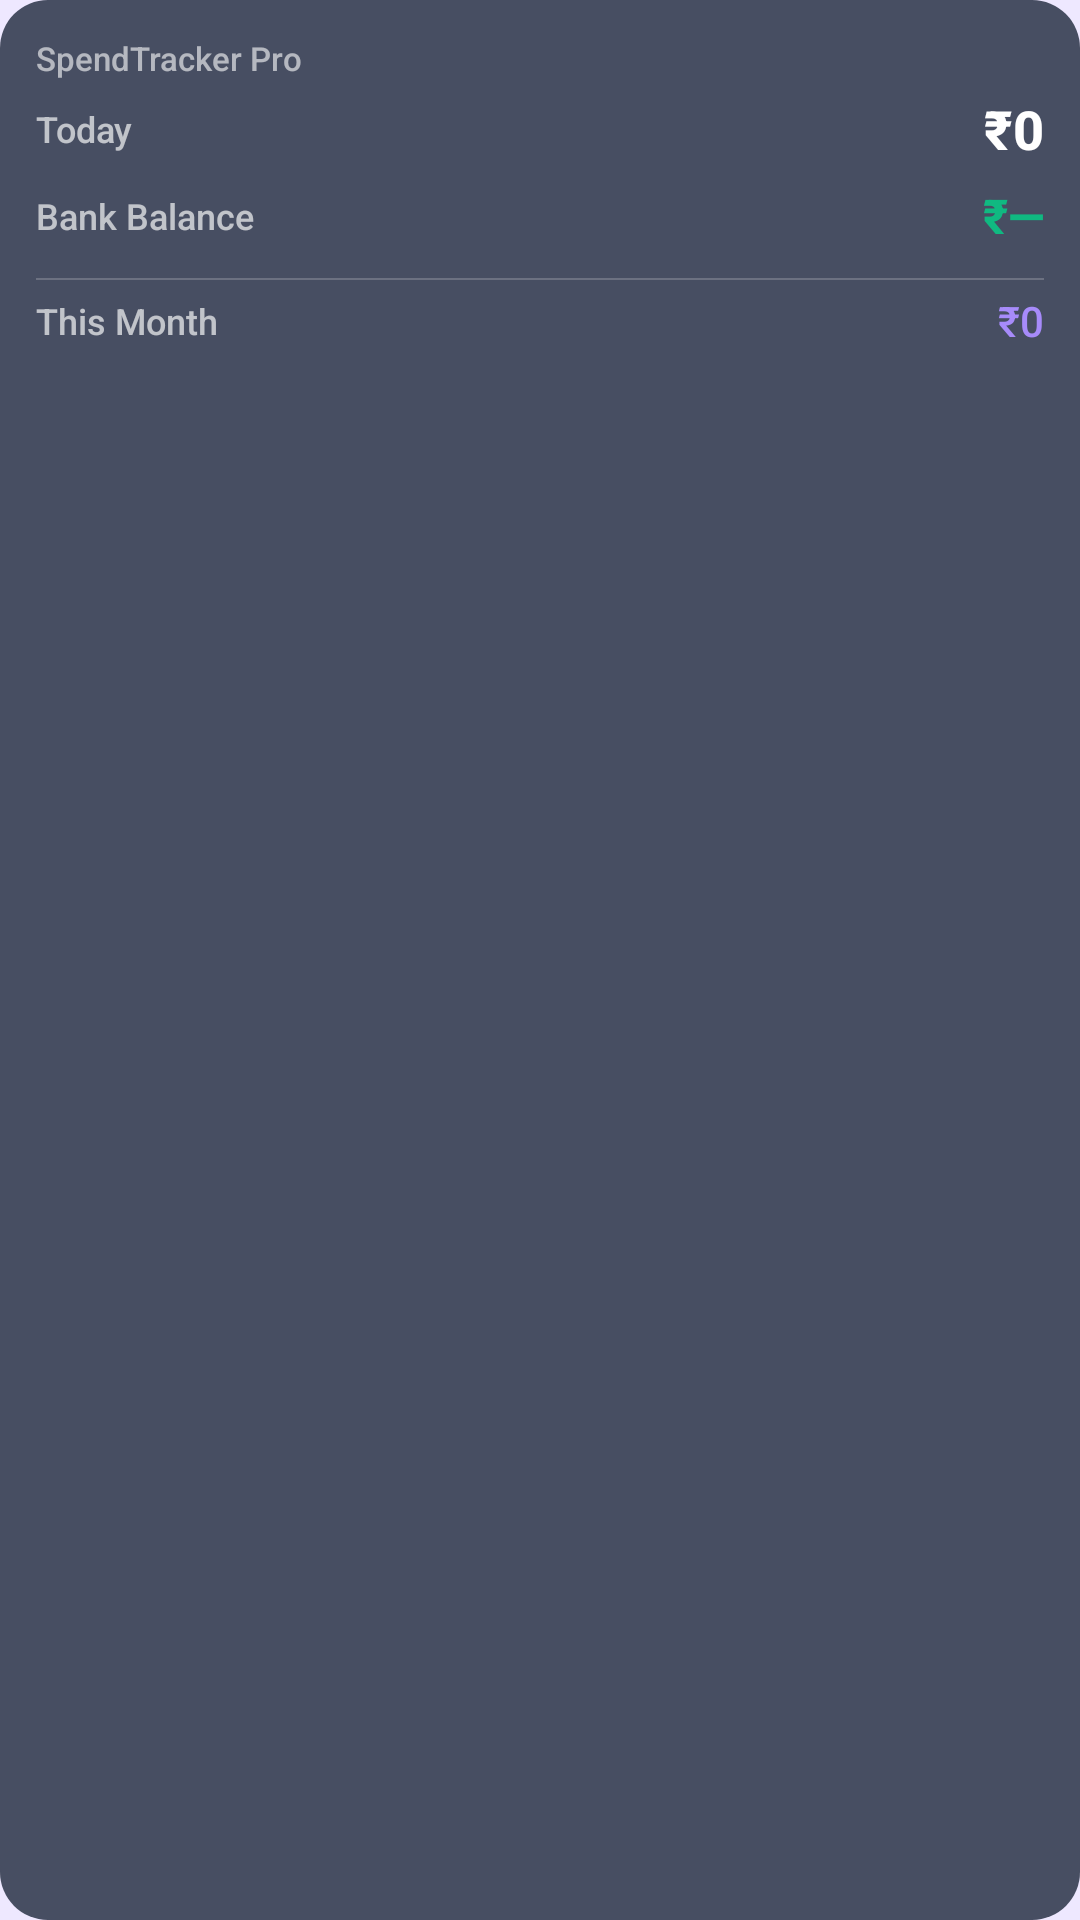

Reconstruct the res/layout file that produces this screen, plus the resources it refers to.
<!-- AndroidManifest.xml: application theme Theme.SpendTrackerPro -->
<!-- res/layout/widget_spend.xml -->
<?xml version="1.0" encoding="utf-8"?>
<LinearLayout xmlns:android="http://schemas.android.com/apk/res/android"
    android:layout_width="match_parent" android:layout_height="match_parent"
    android:orientation="vertical"
    android:background="@drawable/widget_background"
    android:padding="12dp">

    <TextView
        android:id="@+id/tvWidgetTitle"
        android:layout_width="wrap_content" android:layout_height="wrap_content"
        android:text="SpendTracker Pro"
        android:textSize="11sp" android:textColor="#99FFFFFF"
        android:layout_marginBottom="4dp"/>

    
    <LinearLayout android:layout_width="match_parent" android:layout_height="wrap_content"
        android:orientation="horizontal" android:gravity="center_vertical"
        android:layout_marginBottom="6dp">
        <TextView android:layout_width="0dp" android:layout_height="wrap_content"
            android:layout_weight="1"
            android:text="Today" android:textSize="12sp" android:textColor="#AAFFFFFF"/>
        <TextView android:id="@+id/tvWidgetToday"
            android:layout_width="wrap_content" android:layout_height="wrap_content"
            android:text="₹0" android:textSize="18sp"
            android:textStyle="bold" android:textColor="#FFFFFFFF"/>
    </LinearLayout>

    
    <LinearLayout android:layout_width="match_parent" android:layout_height="wrap_content"
        android:orientation="horizontal" android:gravity="center_vertical"
        android:layout_marginBottom="6dp">
        <TextView android:layout_width="0dp" android:layout_height="wrap_content"
            android:layout_weight="1"
            android:text="Bank Balance" android:textSize="12sp" android:textColor="#AAFFFFFF"/>
        <TextView android:id="@+id/tvWidgetBalance"
            android:layout_width="wrap_content" android:layout_height="wrap_content"
            android:text="₹—" android:textSize="16sp"
            android:textStyle="bold" android:textColor="#FF10B981"/>
    </LinearLayout>

    
    <TextView android:layout_width="match_parent" android:layout_height="0.5dp"
        android:background="#33FFFFFF" android:layout_marginTop="4dp" android:layout_marginBottom="4dp"/>

    
    <LinearLayout android:layout_width="match_parent" android:layout_height="wrap_content"
        android:orientation="horizontal" android:gravity="center_vertical">
        <TextView android:layout_width="0dp" android:layout_height="wrap_content"
            android:layout_weight="1"
            android:text="This Month" android:textSize="12sp" android:textColor="#AAFFFFFF"/>
        <TextView android:id="@+id/tvWidgetMonth"
            android:layout_width="wrap_content" android:layout_height="wrap_content"
            android:text="₹0" android:textSize="14sp"
            android:textColor="#FFA78BFA"/>
    </LinearLayout>

</LinearLayout>
<!-- resources referenced by this layout -->
<resources>
  <!-- drawable widget_background (drawable) -->
  <?xml version="1.0" encoding="utf-8"?>
  <shape xmlns:android="http://schemas.android.com/apk/res/android"
      android:shape="rectangle">
      <solid android:color="#CC1E293B"/>
      <corners android:radius="16dp"/>
  </shape>
  <style name="Theme.SpendTrackerPro" parent="Theme.MaterialComponents.DayNight.NoActionBar">
          <item name="colorPrimary">@color/purple_main</item>
          <item name="colorPrimaryVariant">@color/colorPrimaryDark</item>
          <item name="colorOnPrimary">@color/white</item>
          <item name="colorSecondary">@color/purple_light</item>
          <item name="colorOnSecondary">@color/white</item>
  
          <item name="android:windowBackground">@color/bg_dark</item>
          <item name="android:statusBarColor">@color/bg_dark</item>
          <item name="android:navigationBarColor">@color/bg_nav</item>
          <item name="android:windowLightStatusBar">true</item>
  
          <item name="android:textColorPrimary">@color/text_primary</item>
          <item name="android:textColorSecondary">@color/text_secondary</item>
          <item name="android:fontFamily">@font/inter</item>
  
          
          <item name="colorSurface">@color/bg_card</item>
          <item name="colorOnSurface">@color/text_primary</item>
  
          <item name="android:colorControlHighlight">#337C3AED</item>
          <item name="rippleColor">#337C3AED</item>
          <item name="bottomNavigationStyle">@style/BottomNavStyle</item>
      </style>
  <color name="purple_main">#7C3AED</color>
  <color name="colorPrimaryDark">#5B21B6</color>
  <color name="white">#FFFFFF</color>
  <color name="purple_light">#A78BFA</color>
  <color name="bg_dark">#EEE8FF</color>
  <color name="bg_nav">#FFFFFF</color>
  <color name="text_primary">#1E1035</color>
  <color name="text_secondary">#5B4B9B</color>
  <color name="bg_card">#FFFFFF</color>
  <style name="BottomNavStyle" parent="Widget.MaterialComponents.BottomNavigationView">
          <item name="android:background">@color/bg_nav</item>
          <item name="itemIconTint">@color/bottom_nav_tint</item>
          <item name="itemTextColor">@color/bottom_nav_tint</item>
          <item name="itemRippleColor">#337C3AED</item>
          <item name="labelVisibilityMode">labeled</item>
          <item name="elevation">0dp</item>
      </style>
</resources>
